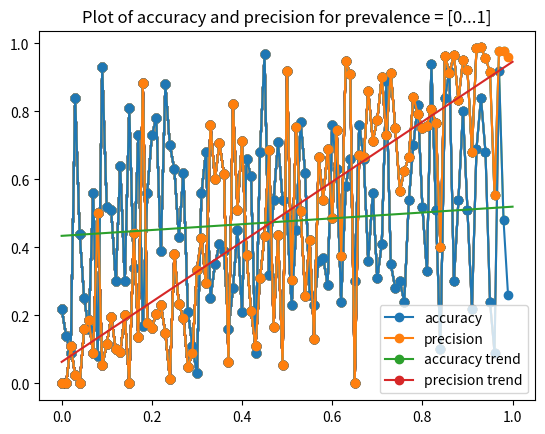

Write Python code to recreate this figure.

'''

Problem Statement:

We noted that the conventional accuracy measure — the ratio of TN + TP to the
total cases is not always a revealing measure of test performance. Simulate the
accuracy and precision for the current confusion matrix as prevalence varies from
0 to 1, and plot the results.

Terms to define:

Accuracy    = sum of diagonal / total count
Precision   = PPV = TP / ( TP + TN )
Prevalence  = P(True)

'''

import numpy as np
import matplotlib.pyplot as plt

total_population: int = 100

PREVALENCE = np.linspace(0, 1, 101)
# print(prevalence)


# as prevalence increases from 0 to 1 we need to generate a new matrix of values at each step

def generate_matrix(prevalence) -> np.ndarray:

    ''' 
    matrix scheme is as such:

                P   N
               _______
        True  | TP  FN  sum = prev * total_pop
        False | FP  TN  
    '''
    try:
        # generate a random number of true and false values to fill the matrix

        if prevalence == 0:
            FP = np.random.randint(0, total_population)
            TN = total_population - FP

            return np.array([[0, 0],
                            [FP, TN]])
        
        if prevalence == 1:
            TP = np.random.randint(0, total_population)
            FN = total_population - TP

            return np.array([[TP, FN],
                             [0, 0]])

        total_true = prevalence * total_population  # TP + FN
        TP = np.random.randint(0, total_true)
        FN = total_true - TP

        total_false = total_population - total_true # FP + TN
        FP = np.random.randint(0, total_false)
        TN = total_false - FP

        return np.array([[TP, FN],
                        [FP, TN]])

    except ValueError:
        print(f'{prevalence} caused an error')



# test matrix function
# m = generate_matrix(0.05)
# print(m)

def calculate_accuracy_and_precision(matrix) -> dict[str: float]:

    '''
    Reminder:

        Accuracy    = sum of diagonal / total count
        Precision   = PPV = TP / ( TP + TN )
    '''

    accuracy = (matrix[0, 0] + matrix[1, 1]) / np.sum(matrix)
    precision = matrix[0, 0] / (matrix[0, 0] + matrix[1, 1])

    return {
        'accuracy': accuracy,
        'precision': precision
    }


# test accuracy/precision function
# test1 = calculate_accuracy_and_precision(m)
# print(test1)


# main

accuracy = []
precision = []


for p in PREVALENCE:

    p = round(p, 2)

    m = generate_matrix(p)
    output = calculate_accuracy_and_precision(m)

    accuracy.append(output['accuracy'])
    precision.append(output['precision'])

    # print(round(output['accuracy'], 2))


# plt.plot(PREVALENCE, accuracy, PREVALENCE, precision)
# plt.legend(['accuracy', 'precision'])
# plt.title('Plot of accuracy and precision for prevalence = [0...1]')
# plt.show()


# test plot animation

for idx, p in enumerate(PREVALENCE):
    
    plt.plot(PREVALENCE[:idx], accuracy[:idx], PREVALENCE[:idx], precision[:idx], marker='o')
    plt.pause(0.1)

plt.plot(PREVALENCE, np.poly1d(np.polyfit(PREVALENCE, accuracy, 1))(PREVALENCE))
plt.plot(PREVALENCE, np.poly1d(np.polyfit(PREVALENCE, precision, 1))(PREVALENCE))

plt.legend(['accuracy', 'precision', 'accuracy trend', 'precision trend'])
plt.title('Plot of accuracy and precision for prevalence = [0...1]')

plt.show()
